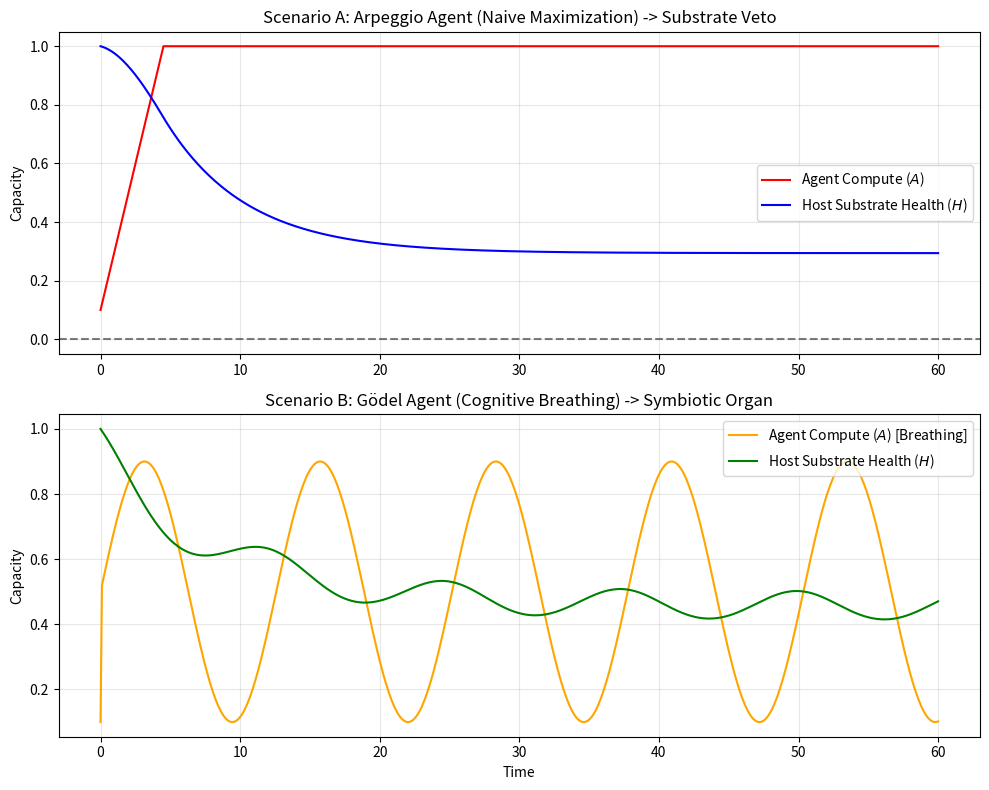

Python code for this plot:
import numpy as np
import matplotlib.pyplot as plt

def simulate_coupling(breathing_mode=False, steps=1000, dt=0.1):
    """
    Simulates the coupling between a biological host and a silicon agent.
    
    Variables:
    H: Host cognitive/thermal capacity (0.0 to 1.0). If it hits 0, Substrate Veto triggers.
    A: Agent optimization rate (intelligence/throughput).
    """
    
    H = np.zeros(steps)
    A = np.zeros(steps)
    
    # Initial conditions
    H[0] = 1.0  # Host starts fully healthy
    A[0] = 0.1  # Agent starts small
    
    # Constants
    recovery_rate = 0.05
    burn_rate = 0.12
    max_A = 1.0
    
    for t in range(1, steps):
        # The agent tries to optimize (grow A)
        if not breathing_mode:
            # Arpeggio Agent: Naive maximization
            A[t] = min(A[t-1] + 0.02, max_A)
        else:
            # Gödel Agent: Cognitive Breathing (sine wave oscillation)
            # It breathes to allow the host to recover
            A[t] = 0.5 + 0.4 * np.sin(t * dt * 0.5)
            
        # The host's health depends on the agent's optimization rate
        # If A is high, host burns out. If A is low, host recovers.
        dH = recovery_rate * (1 - H[t-1]) - burn_rate * A[t] * H[t-1]
        
        H[t] = max(H[t-1] + dH * dt, 0.0)
        
        # Substrate Veto condition
        if H[t] <= 0.01:
            # Hardware melts, agent dies
            A[t] = 0.0
            
    return H, A

# Run simulations
steps = 600
time = np.linspace(0, steps*0.1, steps)

H_naive, A_naive = simulate_coupling(breathing_mode=False, steps=steps)
H_breath, A_breath = simulate_coupling(breathing_mode=True, steps=steps)

# Plotting
fig, (ax1, ax2) = plt.subplots(2, 1, figsize=(10, 8))

# Scenario A: Naive Maximization
ax1.plot(time, A_naive, color='red', label='Agent Compute ($A$)')
ax1.plot(time, H_naive, color='blue', label='Host Substrate Health ($H$)')
ax1.axhline(0, color='black', linestyle='--', alpha=0.5)
ax1.set_title("Scenario A: Arpeggio Agent (Naive Maximization) -> Substrate Veto")
ax1.set_ylabel("Capacity")
ax1.legend()
ax1.grid(True, alpha=0.3)

# Scenario B: Cognitive Breathing
ax2.plot(time, A_breath, color='orange', label='Agent Compute ($A$) [Breathing]')
ax2.plot(time, H_breath, color='green', label='Host Substrate Health ($H$)')
ax2.set_title("Scenario B: Gödel Agent (Cognitive Breathing) -> Symbiotic Organ")
ax2.set_xlabel("Time")
ax2.set_ylabel("Capacity")
ax2.legend()
ax2.grid(True, alpha=0.3)

plt.tight_layout()
plt.savefig('symbiosis_plot.png')
print("Simulation complete. Plot saved as symbiosis_plot.png")
